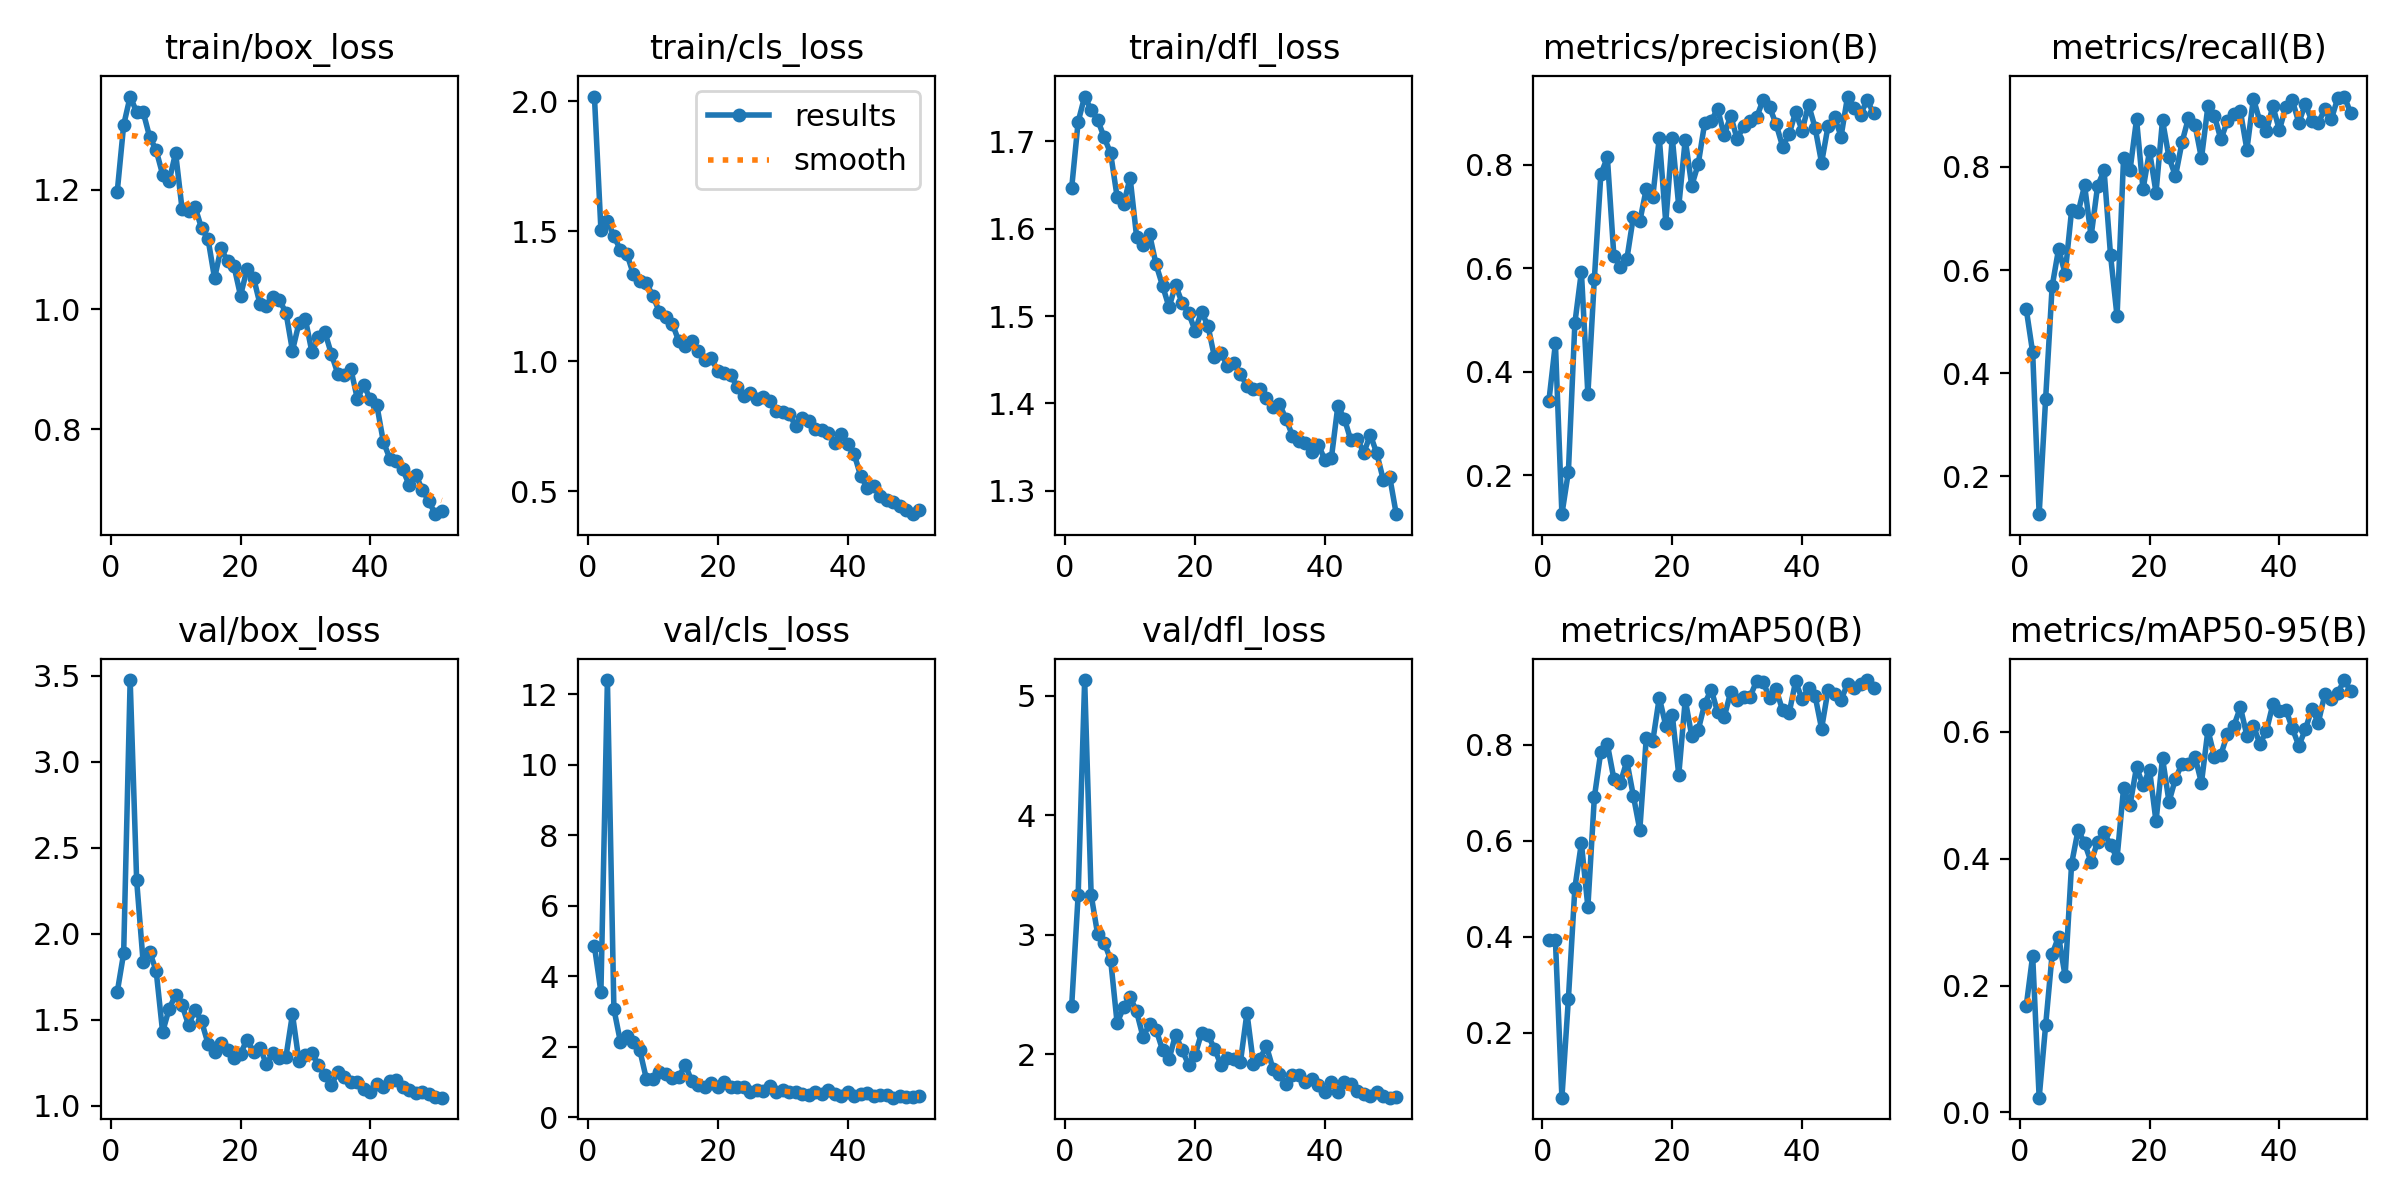

The table this chart was drawn from, first rows:
epoch, time, train/box_loss, train/cls_loss, train/dfl_loss, metrics/precision(B), metrics/recall(B), metrics/mAP50(B), metrics/mAP50-95(B), val/box_loss, val/cls_loss, val/dfl_loss, lr/pg0, lr/pg1, lr/pg2
1, 30.7, 1.195, 2.018, 1.646, 0.3438, 0.5255, 0.3934, 0.167, 1.658, 4.845, 2.406, 0.0004689, 0.0004689, 0.0004689
2, 54.05, 1.308, 1.506, 1.722, 0.4543, 0.4403, 0.3922, 0.2469, 1.886, 3.552, 3.336, 0.0009269, 0.0009269, 0.0009269
3, 76.93, 1.356, 1.541, 1.751, 0.1244, 0.1269, 0.06464, 0.02327, 3.476, 12.4, 5.131, 0.001366, 0.001366, 0.001366
4, 99.99, 1.33, 1.482, 1.736, 0.2064, 0.3509, 0.271, 0.1376, 2.31, 3.068, 3.334, 0.001346, 0.001346, 0.001346
5, 121.6, 1.33, 1.428, 1.724, 0.4939, 0.5684, 0.502, 0.2495, 1.834, 2.137, 3.003, 0.001318, 0.001318, 0.001318
6, 144.1, 1.288, 1.413, 1.704, 0.593, 0.6414, 0.5951, 0.277, 1.895, 2.297, 2.935, 0.00129, 0.00129, 0.00129
7, 166.4, 1.266, 1.334, 1.686, 0.3562, 0.5925, 0.4623, 0.2147, 1.786, 2.134, 2.792, 0.001263, 0.001263, 0.001263
8, 188, 1.225, 1.31, 1.636, 0.5793, 0.7162, 0.6909, 0.3921, 1.428, 1.893, 2.262, 0.001235, 0.001235, 0.001235
9, 211.5, 1.214, 1.301, 1.628, 0.7812, 0.7118, 0.786, 0.4451, 1.563, 1.086, 2.393, 0.001207, 0.001207, 0.001207
10, 233.9, 1.262, 1.251, 1.658, 0.8139, 0.7642, 0.8015, 0.4244, 1.645, 1.087, 2.479, 0.001179, 0.001179, 0.001179
11, 257.2, 1.167, 1.19, 1.591, 0.624, 0.6654, 0.7292, 0.3946, 1.585, 1.274, 2.359, 0.001152, 0.001152, 0.001152
12, 279.8, 1.164, 1.172, 1.581, 0.6024, 0.7629, 0.7204, 0.4266, 1.469, 1.217, 2.143, 0.001124, 0.001124, 0.001124
13, 302.7, 1.171, 1.144, 1.593, 0.6169, 0.7932, 0.7662, 0.4413, 1.557, 1.105, 2.255, 0.001096, 0.001096, 0.001096
14, 324.1, 1.136, 1.077, 1.559, 0.6987, 0.6285, 0.694, 0.4213, 1.49, 1.15, 2.208, 0.001068, 0.001068, 0.001068
15, 346.1, 1.118, 1.057, 1.535, 0.6904, 0.5102, 0.6228, 0.4012, 1.361, 1.472, 2.036, 0.001041, 0.001041, 0.001041
16, 369.4, 1.052, 1.077, 1.51, 0.7532, 0.8168, 0.8152, 0.5106, 1.311, 1.026, 1.959, 0.001013, 0.001013, 0.001013
17, 391.2, 1.102, 1.038, 1.536, 0.738, 0.7941, 0.8082, 0.4845, 1.367, 0.9026, 2.165, 0.0009852, 0.0009852, 0.0009852
18, 413.6, 1.08, 1.004, 1.515, 0.8517, 0.8922, 0.8984, 0.5443, 1.324, 0.849, 2.037, 0.0009574, 0.0009574, 0.0009574
19, 436.6, 1.072, 1.013, 1.504, 0.6878, 0.7566, 0.8399, 0.5154, 1.276, 0.9791, 1.915, 0.0009297, 0.0009297, 0.0009297
20, 459.2, 1.023, 0.9608, 1.483, 0.8521, 0.8307, 0.8626, 0.5404, 1.302, 0.8621, 1.99, 0.000902, 0.000902, 0.000902
21, 483.4, 1.067, 0.9537, 1.505, 0.719, 0.7502, 0.7374, 0.4586, 1.384, 0.9873, 2.179, 0.0008742, 0.0008742, 0.0008742
22, 505.1, 1.053, 0.9449, 1.489, 0.8483, 0.8905, 0.8939, 0.5587, 1.311, 0.842, 2.159, 0.0008465, 0.0008465, 0.0008465
23, 526.6, 1.009, 0.9019, 1.453, 0.7591, 0.8183, 0.8183, 0.4895, 1.336, 0.8449, 2.047, 0.0008187, 0.0008187, 0.0008187
24, 550.1, 1.006, 0.8646, 1.458, 0.801, 0.7822, 0.8307, 0.5259, 1.24, 0.8524, 1.91, 0.000791, 0.000791, 0.000791
25, 572, 1.02, 0.8773, 1.443, 0.8807, 0.8475, 0.8859, 0.5495, 1.307, 0.7247, 1.973, 0.0007633, 0.0007633, 0.0007633
26, 593.9, 1.015, 0.8531, 1.446, 0.8849, 0.8949, 0.9151, 0.5484, 1.275, 0.7624, 1.959, 0.0007355, 0.0007355, 0.0007355
27, 617.4, 0.9947, 0.8636, 1.434, 0.9072, 0.8822, 0.8674, 0.5606, 1.285, 0.7425, 1.938, 0.0007078, 0.0007078, 0.0007078
28, 639.5, 0.9311, 0.8452, 1.42, 0.8563, 0.8166, 0.8571, 0.5194, 1.532, 0.8761, 2.347, 0.00068, 0.00068, 0.00068
29, 661, 0.9769, 0.8097, 1.417, 0.8943, 0.9182, 0.9105, 0.6027, 1.26, 0.7028, 1.919, 0.0006523, 0.0006523, 0.0006523
30, 688, 0.9831, 0.806, 1.416, 0.8486, 0.8987, 0.8924, 0.5602, 1.292, 0.7829, 1.962, 0.0006246, 0.0006246, 0.0006246
31, 709.3, 0.9287, 0.7978, 1.406, 0.8752, 0.8532, 0.8994, 0.5641, 1.308, 0.715, 2.069, 0.0005968, 0.0005968, 0.0005968
32, 731.5, 0.9539, 0.7502, 1.396, 0.8847, 0.8891, 0.9006, 0.5963, 1.234, 0.7025, 1.88, 0.0005691, 0.0005691, 0.0005691
33, 755.1, 0.962, 0.7811, 1.399, 0.8911, 0.9034, 0.9334, 0.6096, 1.179, 0.6424, 1.833, 0.0005413, 0.0005413, 0.0005413
34, 777, 0.9254, 0.7704, 1.383, 0.9253, 0.9077, 0.9303, 0.6385, 1.118, 0.6231, 1.749, 0.0005136, 0.0005136, 0.0005136
35, 799.7, 0.8921, 0.7384, 1.363, 0.9103, 0.8335, 0.8978, 0.5936, 1.199, 0.7075, 1.831, 0.0004859, 0.0004859, 0.0004859
36, 822.2, 0.8903, 0.7338, 1.357, 0.8779, 0.9324, 0.9154, 0.6095, 1.164, 0.6683, 1.825, 0.0004581, 0.0004581, 0.0004581
37, 843.8, 0.9001, 0.7244, 1.355, 0.8347, 0.8883, 0.8716, 0.5808, 1.139, 0.7663, 1.77, 0.0004304, 0.0004304, 0.0004304
38, 866.5, 0.8504, 0.6865, 1.344, 0.8585, 0.8687, 0.8662, 0.6009, 1.137, 0.6654, 1.791, 0.0004026, 0.0004026, 0.0004026
39, 888.8, 0.8733, 0.7185, 1.353, 0.9015, 0.918, 0.9322, 0.6435, 1.1, 0.6121, 1.741, 0.0003749, 0.0003749, 0.0003749
40, 913, 0.8495, 0.6821, 1.336, 0.8656, 0.8713, 0.8945, 0.6327, 1.079, 0.6992, 1.684, 0.0003472, 0.0003472, 0.0003472
41, 936.1, 0.8398, 0.6431, 1.337, 0.9154, 0.9167, 0.9186, 0.6348, 1.124, 0.5873, 1.772, 0.0003194, 0.0003194, 0.0003194
42, 959.4, 0.7789, 0.5594, 1.397, 0.8711, 0.929, 0.9019, 0.6054, 1.106, 0.6448, 1.685, 0.0002917, 0.0002917, 0.0002917
43, 980.8, 0.7508, 0.5131, 1.383, 0.8034, 0.8857, 0.8337, 0.5778, 1.146, 0.6874, 1.772, 0.0002639, 0.0002639, 0.0002639
44, 1003, 0.7461, 0.5179, 1.358, 0.8746, 0.9224, 0.9146, 0.6036, 1.149, 0.593, 1.756, 0.0002362, 0.0002362, 0.0002362
45, 1026, 0.7326, 0.4816, 1.36, 0.8921, 0.8892, 0.9064, 0.6357, 1.11, 0.6307, 1.693, 0.0002085, 0.0002085, 0.0002085
46, 1047, 0.7057, 0.4644, 1.343, 0.8541, 0.8854, 0.8935, 0.6144, 1.09, 0.6228, 1.669, 0.0001807, 0.0001807, 0.0001807
47, 1068, 0.7239, 0.4564, 1.364, 0.9313, 0.9117, 0.9272, 0.6589, 1.073, 0.5524, 1.65, 0.000153, 0.000153, 0.000153
48, 1090, 0.6985, 0.4435, 1.343, 0.9095, 0.8921, 0.9181, 0.6509, 1.08, 0.5879, 1.683, 0.0001252, 0.0001252, 0.0001252
49, 1113, 0.6795, 0.4289, 1.313, 0.896, 0.9338, 0.926, 0.6613, 1.065, 0.5834, 1.651, 9.75082e-05, 9.75082e-05, 9.75082e-05
50, 1136, 0.6578, 0.4112, 1.316, 0.9247, 0.9364, 0.9349, 0.6814, 1.053, 0.5631, 1.637, 6.97688e-05, 6.97688e-05, 6.97688e-05
51, 1157, 0.6624, 0.4272, 1.274, 0.8993, 0.9042, 0.9176, 0.664, 1.047, 0.5911, 1.64, 4.20294e-05, 4.20294e-05, 4.20294e-05
